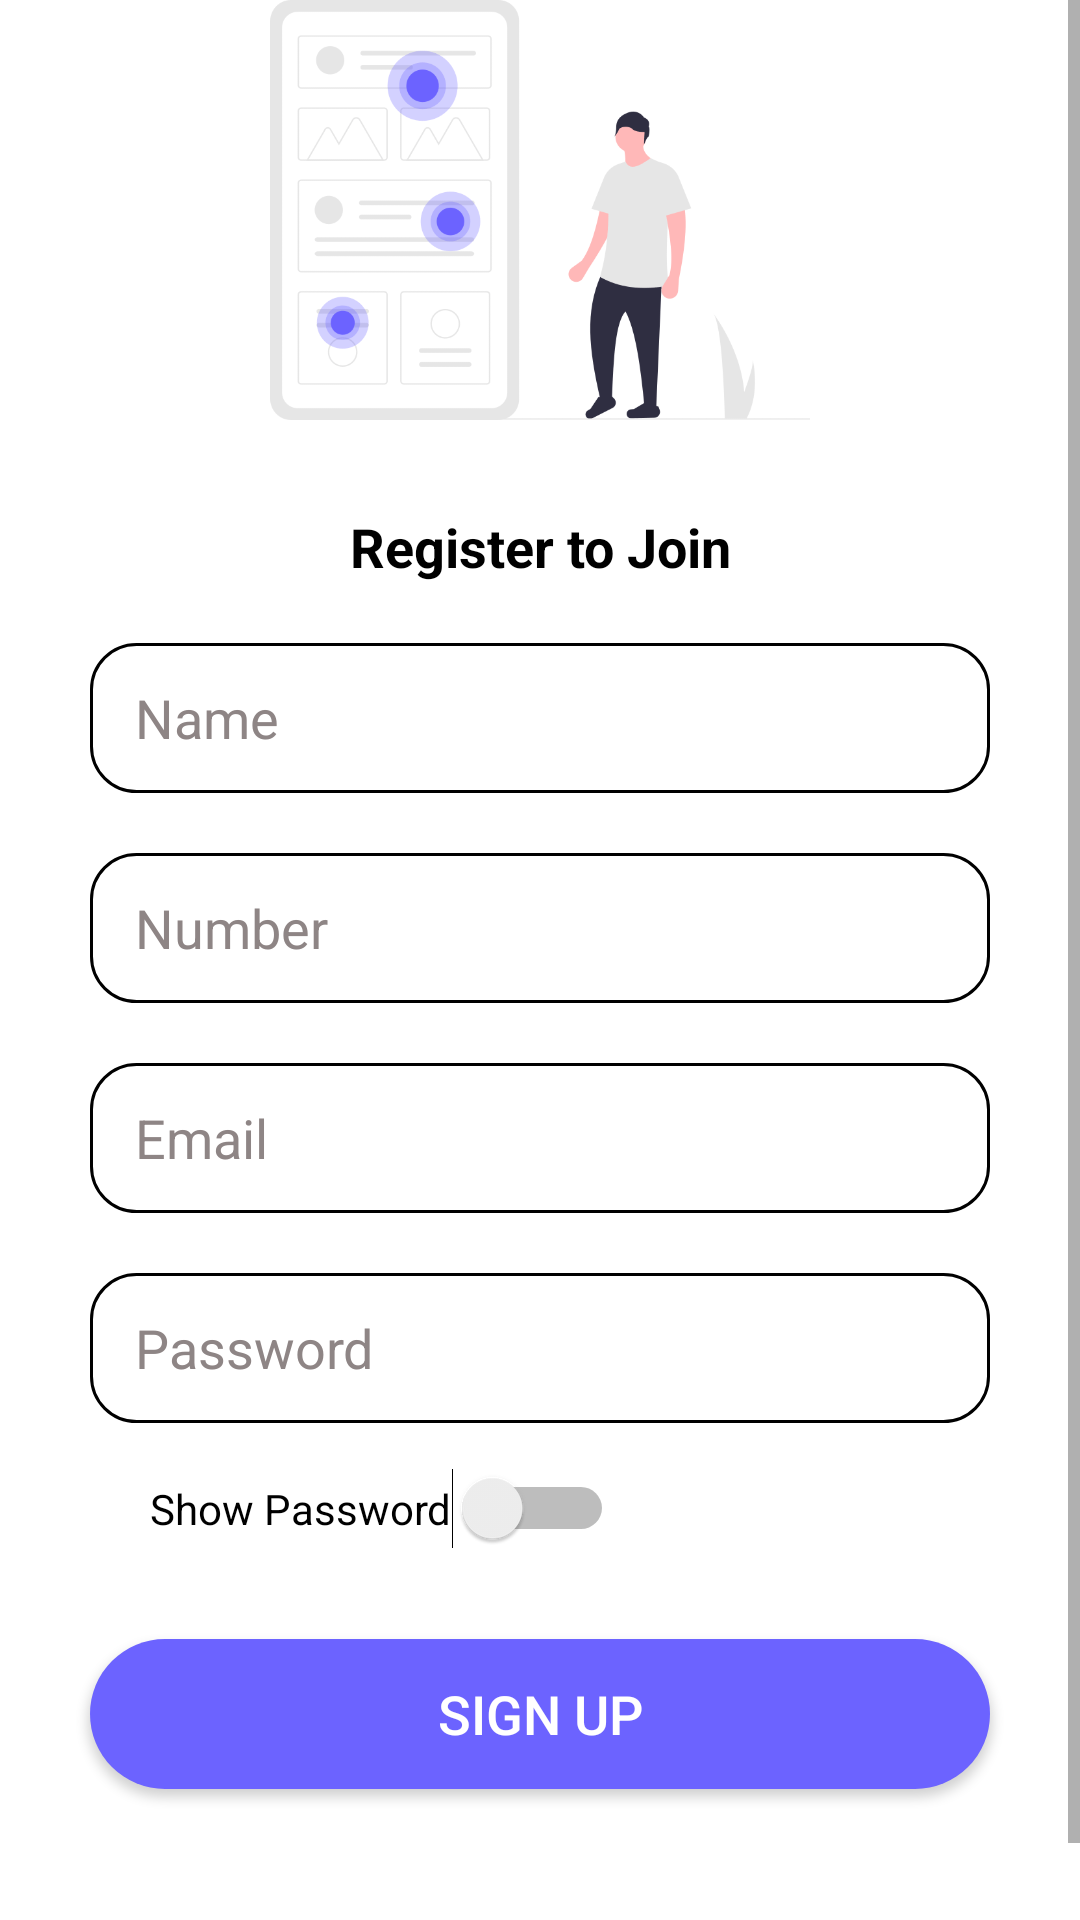

Write the Android layout XML for this screen, with the resource values it uses.
<!-- AndroidManifest.xml: application theme Theme.CardioCare -->
<!-- res/layout/activity_user_signup.xml -->
<?xml version="1.0" encoding="utf-8"?>
<LinearLayout xmlns:android="http://schemas.android.com/apk/res/android"
    xmlns:app="http://schemas.android.com/apk/res-auto"
    xmlns:tools="http://schemas.android.com/tools"
    android:layout_width="match_parent"
    android:layout_height="match_parent"
    android:gravity="center"
    android:orientation="vertical"
    tools:context=".UserSignup"
    android:background="@color/white">

<ScrollView
    android:layout_width="match_parent"
    android:layout_height="wrap_content">
    <LinearLayout
        android:layout_width="match_parent"
        android:layout_height="match_parent"
        android:gravity="center"
        android:orientation="vertical">
        <ImageView
            android:layout_width="180dp"
            android:layout_height="140dp"
            android:src="@drawable/registration"
            android:layout_marginBottom="30dp"
            />

        <TextView
            android:layout_width="match_parent"
            android:layout_height="wrap_content"
            android:text="Register to Join"
            android:textAlignment="center"
            android:textColor="@color/black"
            android:textSize="18dp"
            android:textStyle="bold"
            android:layout_marginBottom="10dp"/>

        <EditText
            android:id="@+id/signup_name"
            android:layout_width="300dp"
            android:layout_height="50dp"
            android:layout_margin="10dp"
            android:background="@drawable/edit_text_background_stroke"
            android:hint="Name"
            android:paddingLeft="15dp"
            android:paddingRight="10dp"
            android:textColor="@color/black"
            android:textColorHint="#8E8585"

            />

        <EditText
            android:id="@+id/signup_num"
            android:layout_width="300dp"
            android:layout_height="50dp"
            android:layout_margin="10dp"
            android:background="@drawable/edit_text_background_stroke"
            android:hint="Number"
            android:paddingLeft="15dp"
            android:paddingRight="10dp"
            android:textColor="@color/black"
            android:textColorHint="#8E8585"
            />

        <EditText
            android:id="@+id/signup_email"
            android:layout_width="300dp"
            android:layout_height="50dp"
            android:layout_margin="10dp"
            android:background="@drawable/edit_text_background_stroke"
            android:hint="Email"
            android:paddingLeft="15dp"
            android:paddingRight="10dp"
            android:textColor="@color/black"
            android:textColorHint="#8E8585"
            />


        <EditText
            android:id="@+id/signup_password"
            android:layout_width="300dp"
            android:layout_height="50dp"
            android:layout_margin="10dp"
            android:background="@drawable/edit_text_background_stroke"
            android:hint="Password"
            android:inputType="textPassword"
            android:paddingLeft="15dp"
            android:paddingRight="10dp"
            android:textColor="@color/black"
            android:textColorHint="#8E8585"
            />

        <Switch
            android:id="@+id/showpass1"
            android:layout_width="wrap_content"
            android:layout_height="wrap_content"
            android:layout_gravity="start"
            android:layout_marginLeft="50dp"
            android:layout_marginTop="5dp"
            android:text="Show Password"
            android:textColor="@color/black" />

        <Button
            android:id="@+id/signup_button"
            android:layout_width="300dp"
            android:layout_height="50dp"
            android:layout_margin="30dp"
            android:text="Sign Up"
            android:background="@drawable/button_background"
            android:textSize="18sp"
            app:cornerRadius="20dp"
            android:textColor="@color/white"/>

        <TextView
            android:id="@+id/loginRedirectText"
            android:layout_width="wrap_content"
            android:layout_height="wrap_content"
            android:layout_gravity="center"
            android:padding="8dp"
            android:text="Already an user? Log In"
            android:textColor="@color/black"
            android:textSize="18sp" />

    </LinearLayout>
</ScrollView>

</LinearLayout>
<!-- resources referenced by this layout -->
<resources>
  <color name="black">#FF000000</color>
  <color name="white">#FFFFFFFF</color>
  <!-- drawable button_background (drawable) -->
  <?xml version="1.0" encoding="utf-8"?>
  <shape xmlns:android="http://schemas.android.com/apk/res/android">
  
      <corners android:radius="40dp"/>
      <solid android:color="#6C63FF"/>
  </shape>
  <!-- drawable edit_text_background_stroke (drawable) -->
  <?xml version="1.0" encoding="utf-8"?>
  <shape xmlns:android="http://schemas.android.com/apk/res/android">
  
      <stroke android:color="@color/black"
          android:width="1dp" />
      <corners android:radius="15dp"/>
      <solid android:color="@color/edit_text_background"/>
  </shape>
  <!-- drawable registration: png bitmap (drawable, 19751 bytes) -->
  <style name="Theme.CardioCare" parent="Theme.AppCompat.DayNight.DarkActionBar">
          
          <item name="colorPrimary">@color/main</item>
          <item name="colorPrimaryVariant">@color/purple_700</item>
          <item name="colorOnPrimary">@color/white</item>
          
          <item name="colorSecondary">@color/teal_200</item>
          <item name="colorSecondaryVariant">@color/teal_700</item>
          <item name="colorOnSecondary">@color/black</item>
          
          <item name="android:statusBarColor" tools:targetApi="l">?attr/colorPrimaryVariant</item>
          
          <item name="android:windowIsTranslucent">true</item>
      </style>
  <color name="purple_700">#FF3700B3</color>
  <color name="teal_200">#FF03DAC5</color>
  <color name="teal_700">#FF018786</color>
</resources>
